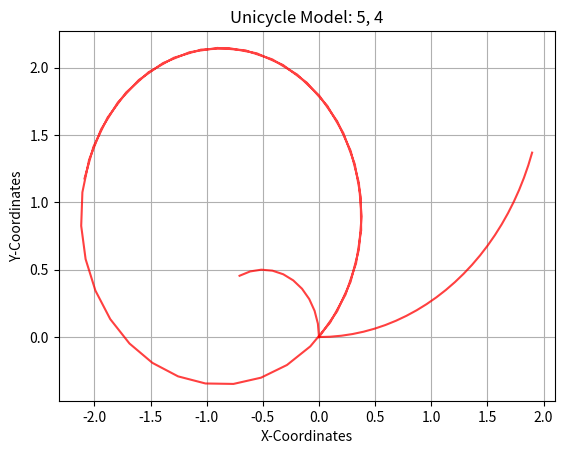

Reproduce this figure in Python.

"""Week I Assignment
Simulate the trajectory of a robot approximated using a unicycle model given the
following start states, dt, velocity commands and timesteps
State = (x, y, theta);
Velocity = (v, w) 
1. Start=(0, 0, 0); dt=0.1; vel=(1, 0.5); timesteps: 25
2. Start=(0, 0, 1.57); dt=0.2; vel=(0.5, 1); timesteps: 10
3. Start(0, 0, 0.77); dt=0.05; vel=(5, 4); timestep: 50
Upload the completed python file and the figures of the three sub parts in classroom
"""
import numpy as np
import matplotlib.pyplot as plt

class Unicycle:
    def __init__(self, x: float, y: float, theta: float, dt: float):
        self.x = x
        self.y = y
        self.theta = theta
        self.dt = dt

        # Store the points of the trajectory to plot
        self.x_points = [self.x]
        self.y_points = [self.y]

    def step(self, v: float, w: float, n: int):
        """
        Write the Kinematics model here
        Expectation:
            1. Given v, w and the current state self.x, self.y, self.theta
                and control commands (v, w) for n timesteps, i.e. n * dt seconds,
                return the final pose (x, y, theta) after this time.
            2. Append all intermediate points into the self.x_points, self.y_points list
                for plotting the trajectory.
        Args:
            v (float): linear velocity
            w (float): angular velocity
            n (int)  : timesteps
        Return:
            x, y, theta (float): final pose 
        """
        self.w=w
        self.v=v
        self.n=n
        for i in range(1,n+1):
            t=i*(self.dt)
            #dx=vcos(wt+self.theta)dt
            x=(v/w)*(np.sin(w*t+self.theta))-(v/w)*(np.sin(self.theta))
            y=(v/w)*(np.cos(self.theta))-(v/w)*(np.cos(w*t+self.theta))
            self.x_points.append(x)
            self.y_points.append(y)
        theta=self.theta+w*(self.dt)*n
        return x, y, theta

    def plot(self, v: float, w: float):
        """Function that plots the intermeditate trajectory of the Robot"""
        plt.title(f"Unicycle Model: {v}, {w}")
        plt.xlabel("X-Coordinates")
        plt.ylabel("Y-Coordinates")
        plt.plot(self.x_points, self.y_points, color="red", alpha=0.75)
        plt.grid()

        # If you want to view the plot uncomment plt.show() and comment out plt.savefig()
        plt.show()
        # If you want to save the file, uncomment plt.savefig() and comment out plt.show()
        # plt.savefig(f"Unicycle_{v}_{w}.png")

if __name__ == "__main__":
    print("Unicycle Model Assignment")
    x1=Unicycle(0,0,0,0.1)
    x1.step(1,0.5,25)
    x2=Unicycle(0,0,1.57,0.2)
    x2.step(0.5,1,10)
    x3=Unicycle(0,0,0.77,0.05)
    x3.step(5,4,50)
    x1.plot(1,0.5)
    x2.plot(0.5,1)
    x3.plot(5,4)

    # make an object of the robot and plot various trajectories
